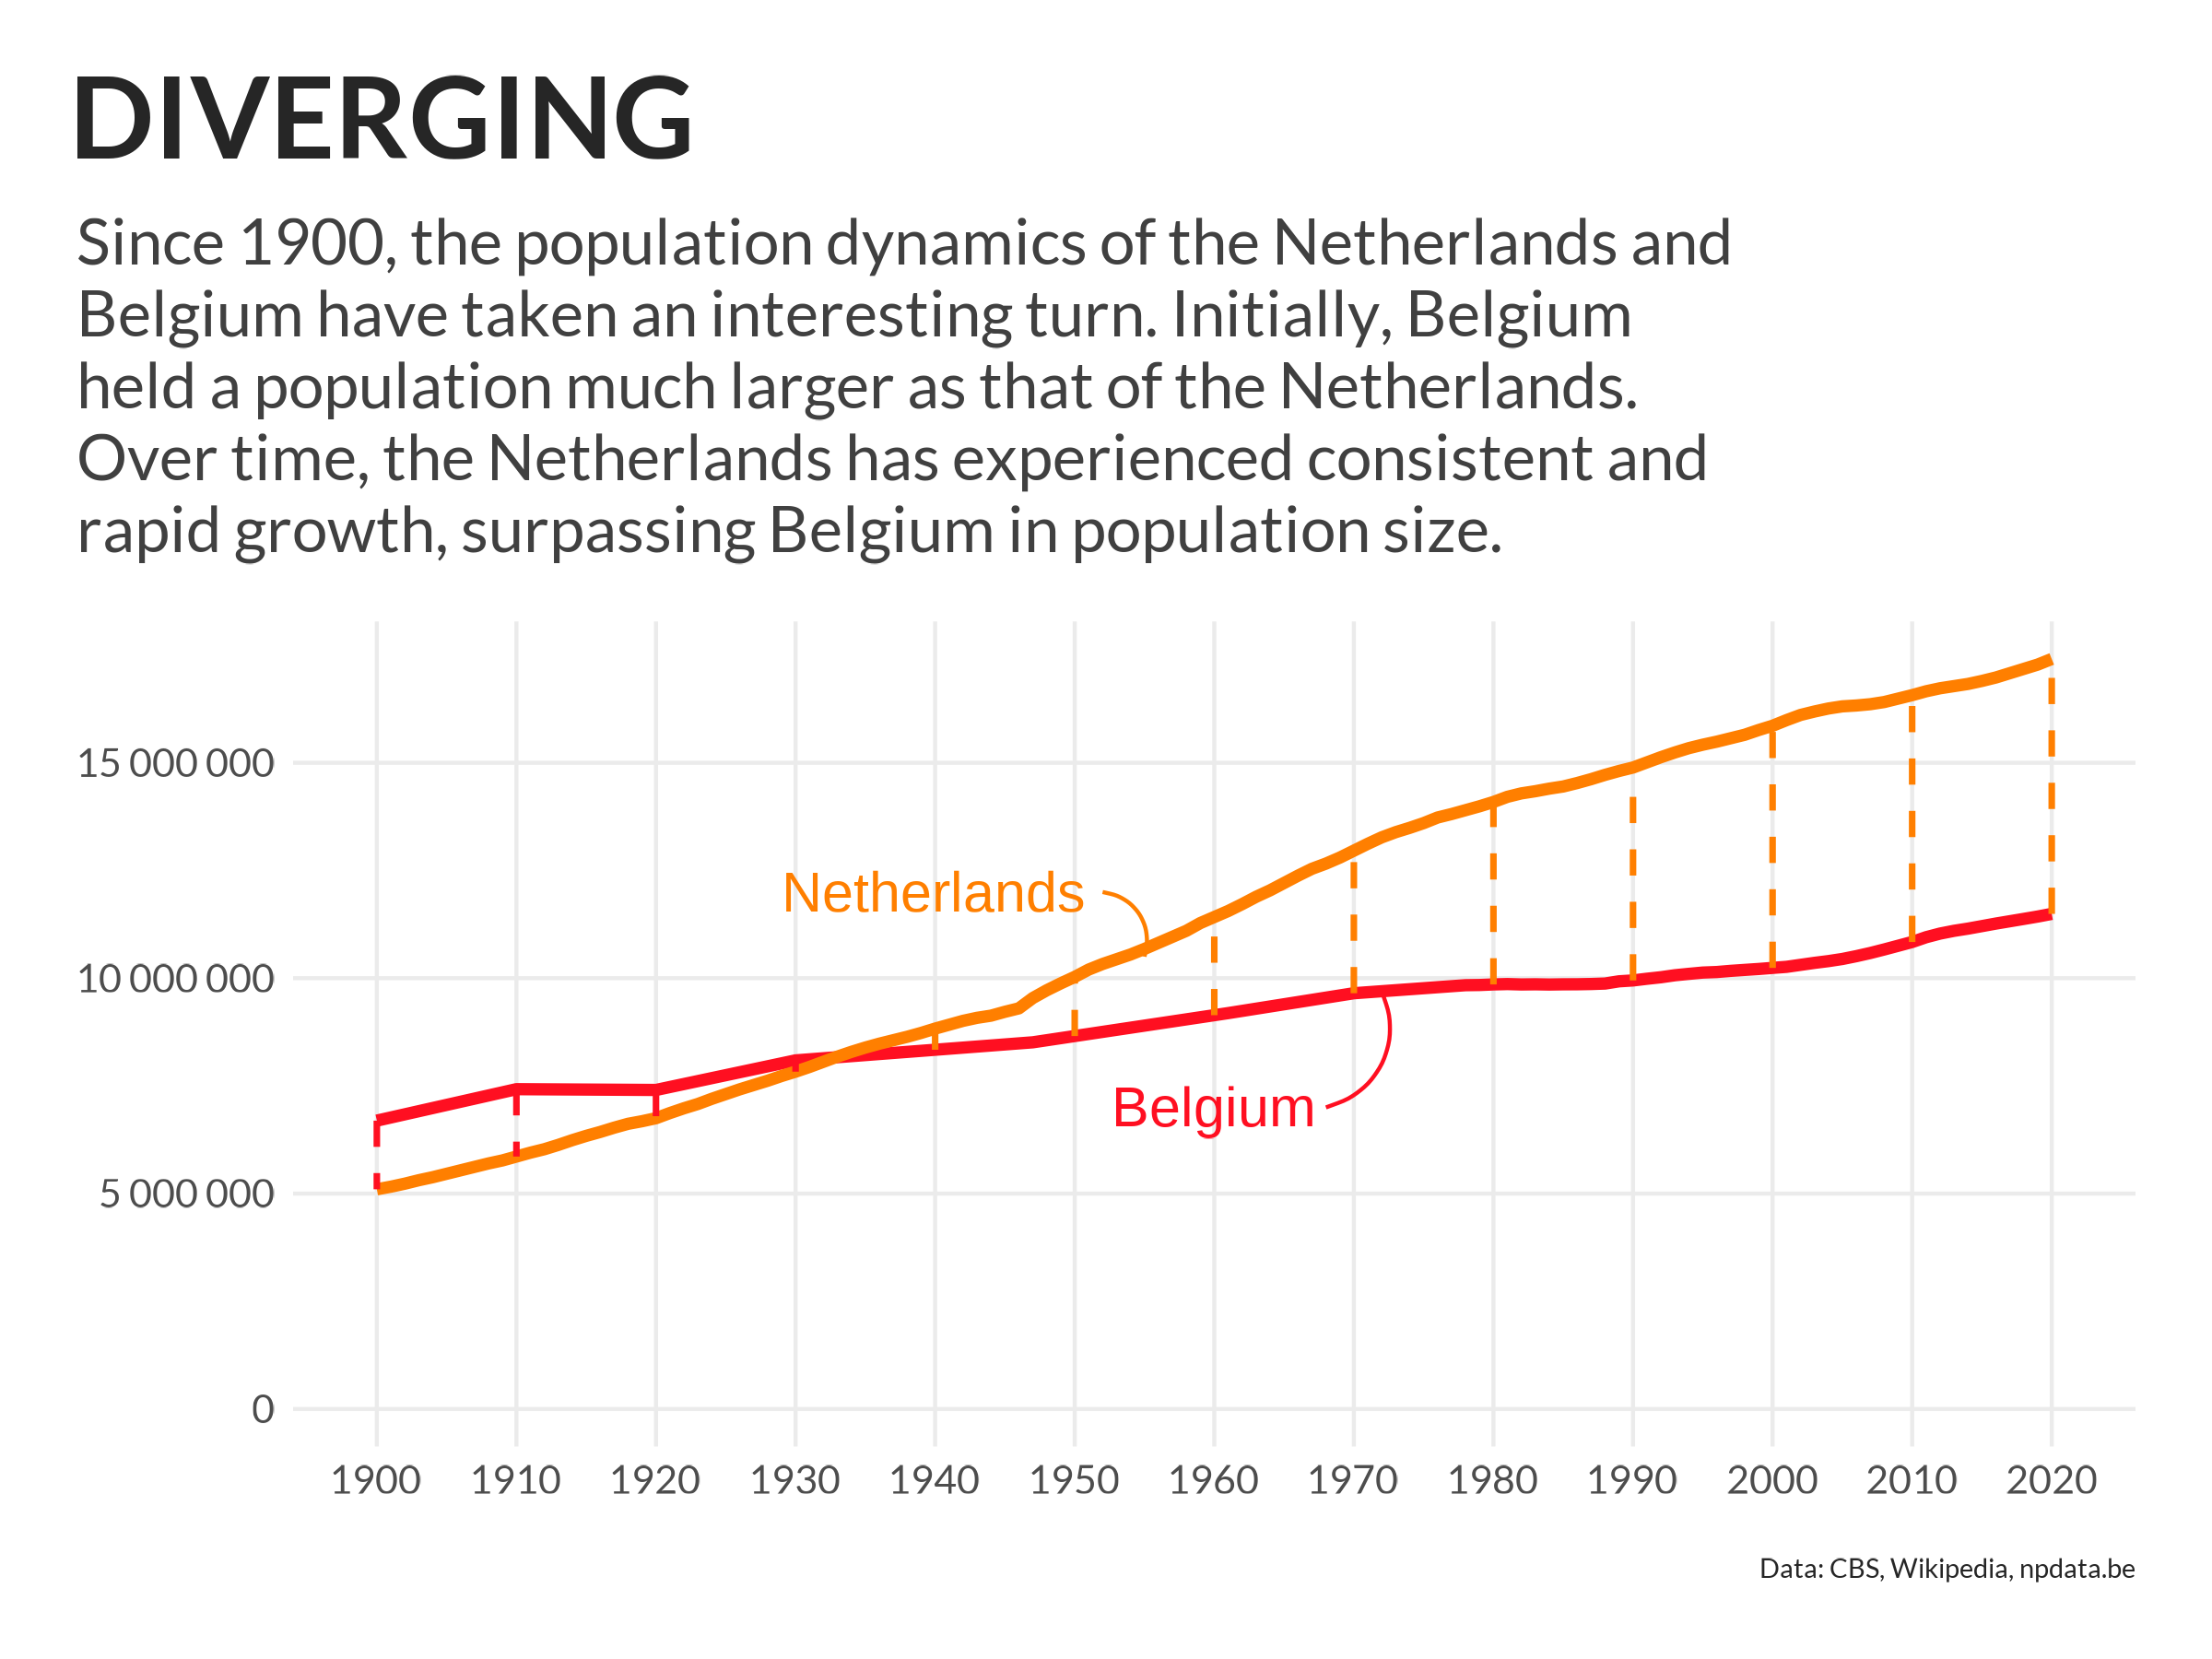

Reproduce this figure in R.


library(tidyverse)
library(geomtextpath)
library(showtext)

font_add_google("Lato", "lato")
font_add_google("Roboto Slab", "robotoslab")
showtext_auto()

#https://www.npdata.be/Data/NIS/Bevolking/Bevolking-1831-2018-c.xls
cols <- c("#FF0F21", "#FF7F00")


subtitle <- str_wrap("Since 1900, the population dynamics of the Netherlands and Belgium have taken an interesting turn. Initially, Belgium held a population much larger as that of the Netherlands. Over time, the Netherlands has experienced consistent and rapid growth, surpassing Belgium in population size.", 60)


plot_data <- read_csv("./2024/data/05_diverging.csv")

plot_segment <- plot_data |> 
  filter(Jaar %in% seq(1900, 2020, by = 10)) |> 
  pivot_wider(names_from = Land, values_from = Bevolking) |> 
  mutate(delta = abs(België - Nederland),
         Land = if_else(België > Nederland, "België", "Nederland"))

plot_data |> 
  ggplot(aes(x = Jaar, y = Bevolking)) +
  geom_line(aes(group = Land, colour = Land),
            linewidth = 1.5) +
  geom_segment(data = plot_segment,
               aes(x = Jaar, xend = Jaar,
                   y = België, yend = Nederland,
                   colour = Land),
               size = .8, linetype = 2) +
  annotate(geom = "text", x = 1940, y = 12e6, label = "Netherlands",
           colour = "#FF7F00", size = 16) +
  annotate(geom = "curve", x = 1952, xend = 1955, y = 12e6, yend = 10.5e6,
           colour = "#FF7F00",curvature = -0.5) +
  annotate(geom = "text", x = 1960, y = 7e6, label = "Belgium",
           colour = "#FF0F21", size = 16) +
  annotate(geom = "curve", x = 1968, xend = 1972, y = 7e6, yend = 9.7e6,
           colour = "#FF0F21",curvature = 0.5) +
  scale_x_continuous(breaks = seq(1900, 2020, 10)) +
  scale_y_continuous(limits = c(0, NA),
                     labels = scales::number_format()) +
  scale_fill_manual(values = cols) +
  scale_colour_manual(values = cols) +
  labs(x = NULL,
       y = NULL,
       colour = NULL,
       title = "DIVERGING",
       subtitle = subtitle,
      caption = "Data: CBS, Wikipedia, npdata.be") +
  theme_minimal() +
  theme(
    text = element_text(family = "lato",
                        colour = "grey15",
                        size = 52),
    legend.position = "none",
    axis.text = element_text(family = "lato",
                             size = 32),
    panel.grid.minor = element_blank(),
    plot.title.position = "plot",
    plot.title = element_text(family = "lato",
                              face = "bold",
                              size = 92,
                              hjust = 0),
    plot.subtitle = element_text(family = "lato",
                                 size = 52,
                                 colour = "grey25",
                                 lineheight = 0.3,
                                 hjust = 0,
                                 margin = margin(t = 5, b = 15)),
    plot.caption = element_text(size = 22,
                                hjust = 1,
                                margin = margin(t = 15)),
    plot.margin = margin(20,20,20,20)
  )
 
ggsave(
  "./2024/R/04_diverging.png",
  bg = "white",
  width = 8,
  height = 6,
)
system("open ./2024/R/04_diverging.png")

